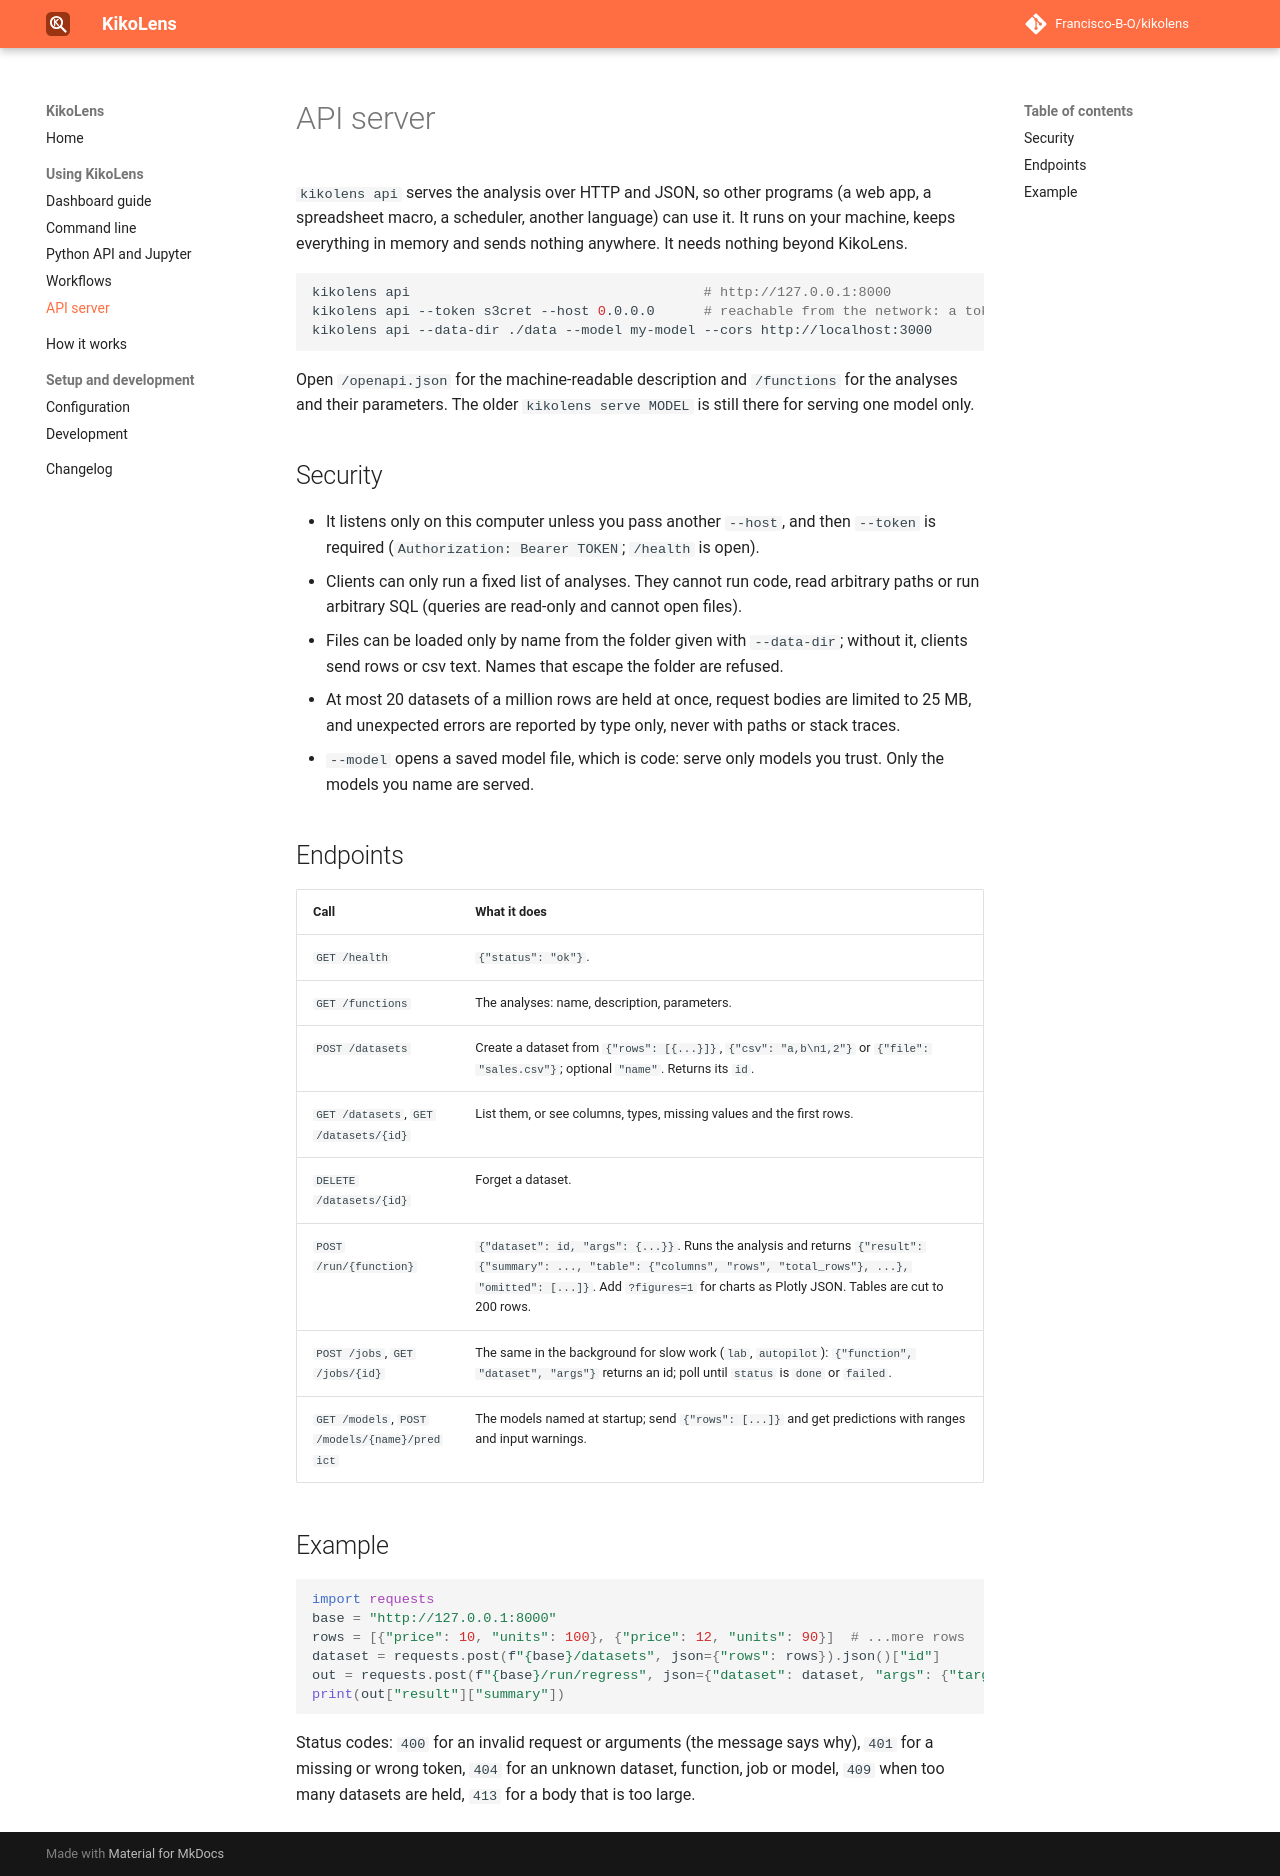

repository: Francisco-B-O/kikolens · page: api-server/index.html · generator: mkdocs

# API server

`kikolens api` serves the analysis over HTTP and JSON, so other programs (a web app, a spreadsheet macro, a scheduler, another language) can use it. It runs on your machine, keeps everything in memory and sends nothing anywhere. It needs nothing beyond KikoLens.

```bash
kikolens api                                    # http://127.0.0.1:8000
kikolens api --token s3cret --host 0.0.0.0      # reachable from the network: a token is mandatory
kikolens api --data-dir ./data --model my-model --cors http://localhost:3000
```

Open `/openapi.json` for the machine-readable description and `/functions` for the analyses and their parameters. The older `kikolens serve MODEL` is still there for serving one model only.

## Security

* It listens only on this computer unless you pass another `--host`, and then `--token` is required (`Authorization: Bearer TOKEN`; `/health` is open).
* Clients can only run a fixed list of analyses. They cannot run code, read arbitrary paths or run arbitrary SQL (queries are read-only and cannot open files).
* Files can be loaded only by name from the folder given with `--data-dir`; without it, clients send rows or csv text. Names that escape the folder are refused.
* At most 20 datasets of a million rows are held at once, request bodies are limited to 25 MB, and unexpected errors are reported by type only, never with paths or stack traces.
* `--model` opens a saved model file, which is code: serve only models you trust. Only the models you name are served.

## Endpoints

| Call | What it does |
| :--- | :--- |
| `GET /health` | `{"status": "ok"}`. |
| `GET /functions` | The analyses: name, description, parameters. |
| `POST /datasets` | Create a dataset from `{"rows": [{...}]}`, `{"csv": "a,b\n1,2"}` or `{"file": "sales.csv"}`; optional `"name"`. Returns its `id`. |
| `GET /datasets`, `GET /datasets/{id}` | List them, or see columns, types, missing values and the first rows. |
| `DELETE /datasets/{id}` | Forget a dataset. |
| `POST /run/{function}` | `{"dataset": id, "args": {...}}`. Runs the analysis and returns `{"result": {"summary": ..., "table": {"columns", "rows", "total_rows"}, ...}, "omitted": [...]}`. Add `?figures=1` for charts as Plotly JSON. Tables are cut to 200 rows. |
| `POST /jobs`, `GET /jobs/{id}` | The same in the background for slow work (`lab`, `autopilot`): `{"function", "dataset", "args"}` returns an id; poll until `status` is `done` or `failed`. |
| `GET /models`, `POST /models/{name}/predict` | The models named at startup; send `{"rows": [...]}` and get predictions with ranges and input warnings. |

## Example

```python
import requests
base = "http://127.0.0.1:8000"
rows = [{"price": 10, "units": 100}, {"price": 12, "units": 90}]  # ...more rows
dataset = requests.post(f"{base}/datasets", json={"rows": rows}).json()["id"]
out = requests.post(f"{base}/run/regress", json={"dataset": dataset, "args": {"target": "units"}}).json()
print(out["result"]["summary"])
```

Status codes: `400` for an invalid request or arguments (the message says why), `401` for a missing or wrong token, `404` for an unknown dataset, function, job or model, `409` when too many datasets are held, `413` for a body that is too large.
